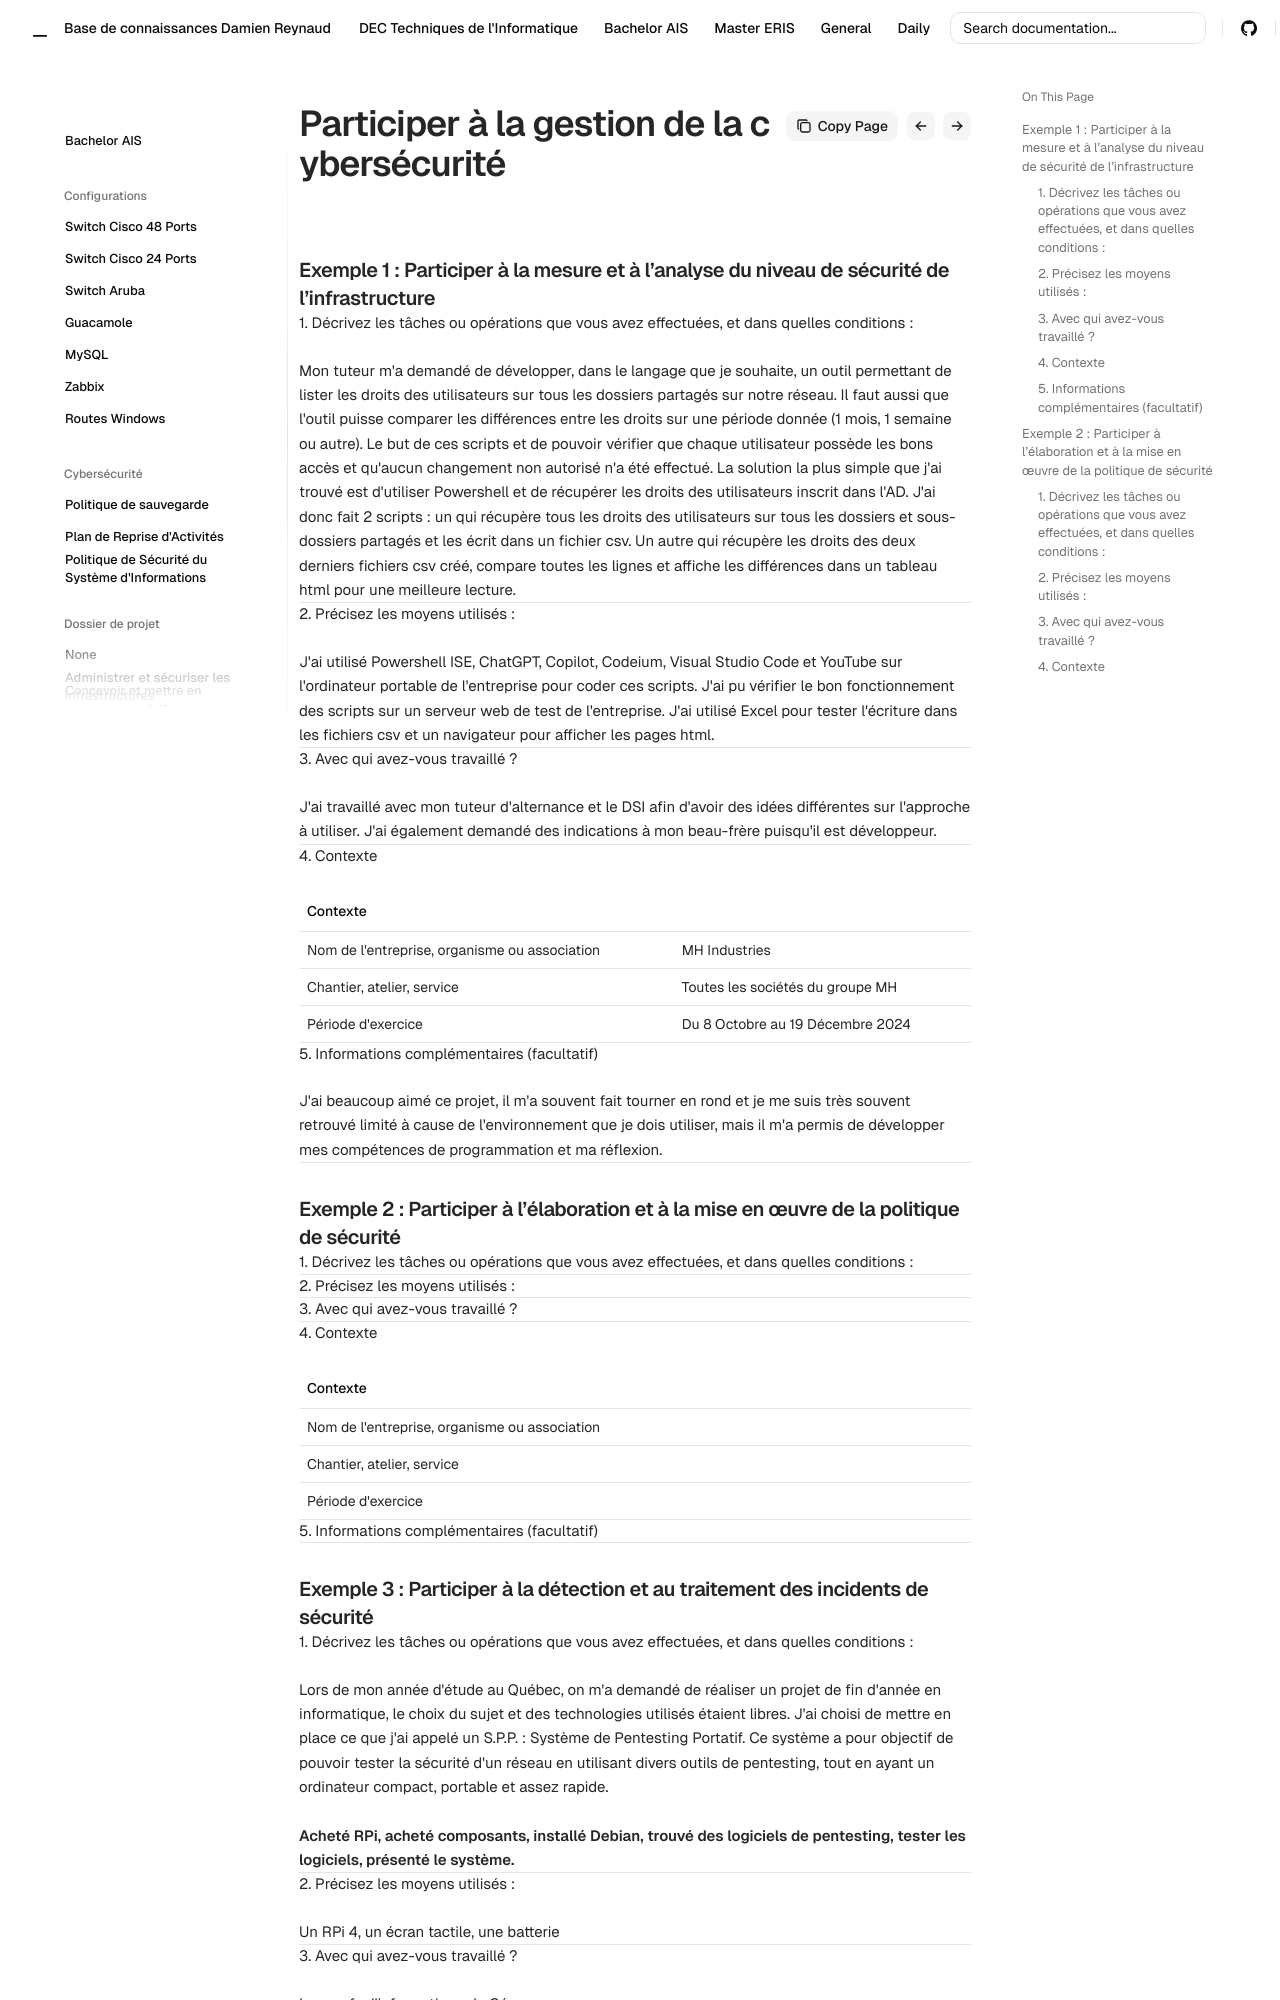

repository: Coockiepickle/Knowledge-Base · page: ais/dossier-pro/bloc-3/index.html · generator: mkdocs

### Exemple 1 : Participer à la mesure et à l’analyse du niveau de sécurité de l’infrastructure

##### 1. Décrivez les tâches ou opérations que vous avez effectuées, et dans quelles conditions :
Mon tuteur m'a demandé de développer, dans le langage que je souhaite, un outil permettant de lister les droits des utilisateurs sur tous les dossiers partagés sur notre réseau. Il faut aussi que l'outil puisse comparer les différences entre les droits sur une période donnée (1 mois, 1 semaine ou autre).
Le but de ces scripts et de pouvoir vérifier que chaque utilisateur possède les bons accès et qu'aucun changement non autorisé n'a été effectué.
La solution la plus simple que j'ai trouvé est d'utiliser Powershell et de récupérer les droits des utilisateurs inscrit dans l'AD.
J'ai donc fait 2 scripts : un qui récupère tous les droits des utilisateurs sur tous les dossiers et sous-dossiers partagés et les écrit dans un fichier csv.
Un autre qui récupère les droits des deux derniers fichiers csv créé, compare toutes les lignes et affiche les différences dans un tableau html pour une meilleure lecture.

---

##### 2. Précisez les moyens utilisés :
J'ai utilisé Powershell ISE, ChatGPT, Copilot, Codeium, Visual Studio Code et YouTube sur l'ordinateur portable de l'entreprise pour coder ces scripts.
J'ai pu vérifier le bon fonctionnement des scripts sur un serveur web de test de l'entreprise.
J'ai utilisé Excel pour tester l'écriture dans les fichiers csv et un navigateur pour afficher les pages html.

---

##### 3. Avec qui avez-vous travaillé ?
J'ai travaillé avec mon tuteur d'alternance et le DSI afin d'avoir des idées différentes sur l'approche à utiliser.
J'ai également demandé des indications à mon beau-frère puisqu'il est développeur.

---

##### 4. Contexte

| Contexte                                      |                                  |
| --------------------------------------------- | -------------------------------- |
| Nom de l'entreprise, organisme ou association | MH Industries                    |
| Chantier, atelier, service                    | Toutes les sociétés du groupe MH |
| Période d'exercice                            | Du 8 Octobre au 19 Décembre 2024 |

---

##### 5. Informations complémentaires (facultatif)
J'ai beaucoup aimé ce projet, il m'a souvent fait tourner en rond et je me suis très souvent retrouvé limité à cause de l'environnement que je dois utiliser, mais il m'a permis de développer mes compétences de programmation et ma réflexion.


---
### Exemple 2 : Participer à l’élaboration et à la mise en œuvre de la politique de sécurité

##### 1. Décrivez les tâches ou opérations que vous avez effectuées, et dans quelles conditions :


---

##### 2. Précisez les moyens utilisés :


---

##### 3. Avec qui avez-vous travaillé ?


---

##### 4. Contexte

| Contexte                                      |     |
| --------------------------------------------- | --- |
| Nom de l'entreprise, organisme ou association |     |
| Chantier, atelier, service                    |     |
| Période d'exercice                            |     |

---

##### 5. Informations complémentaires (facultatif)



---
### Exemple 3 : Participer à la détection et au traitement des incidents de sécurité
